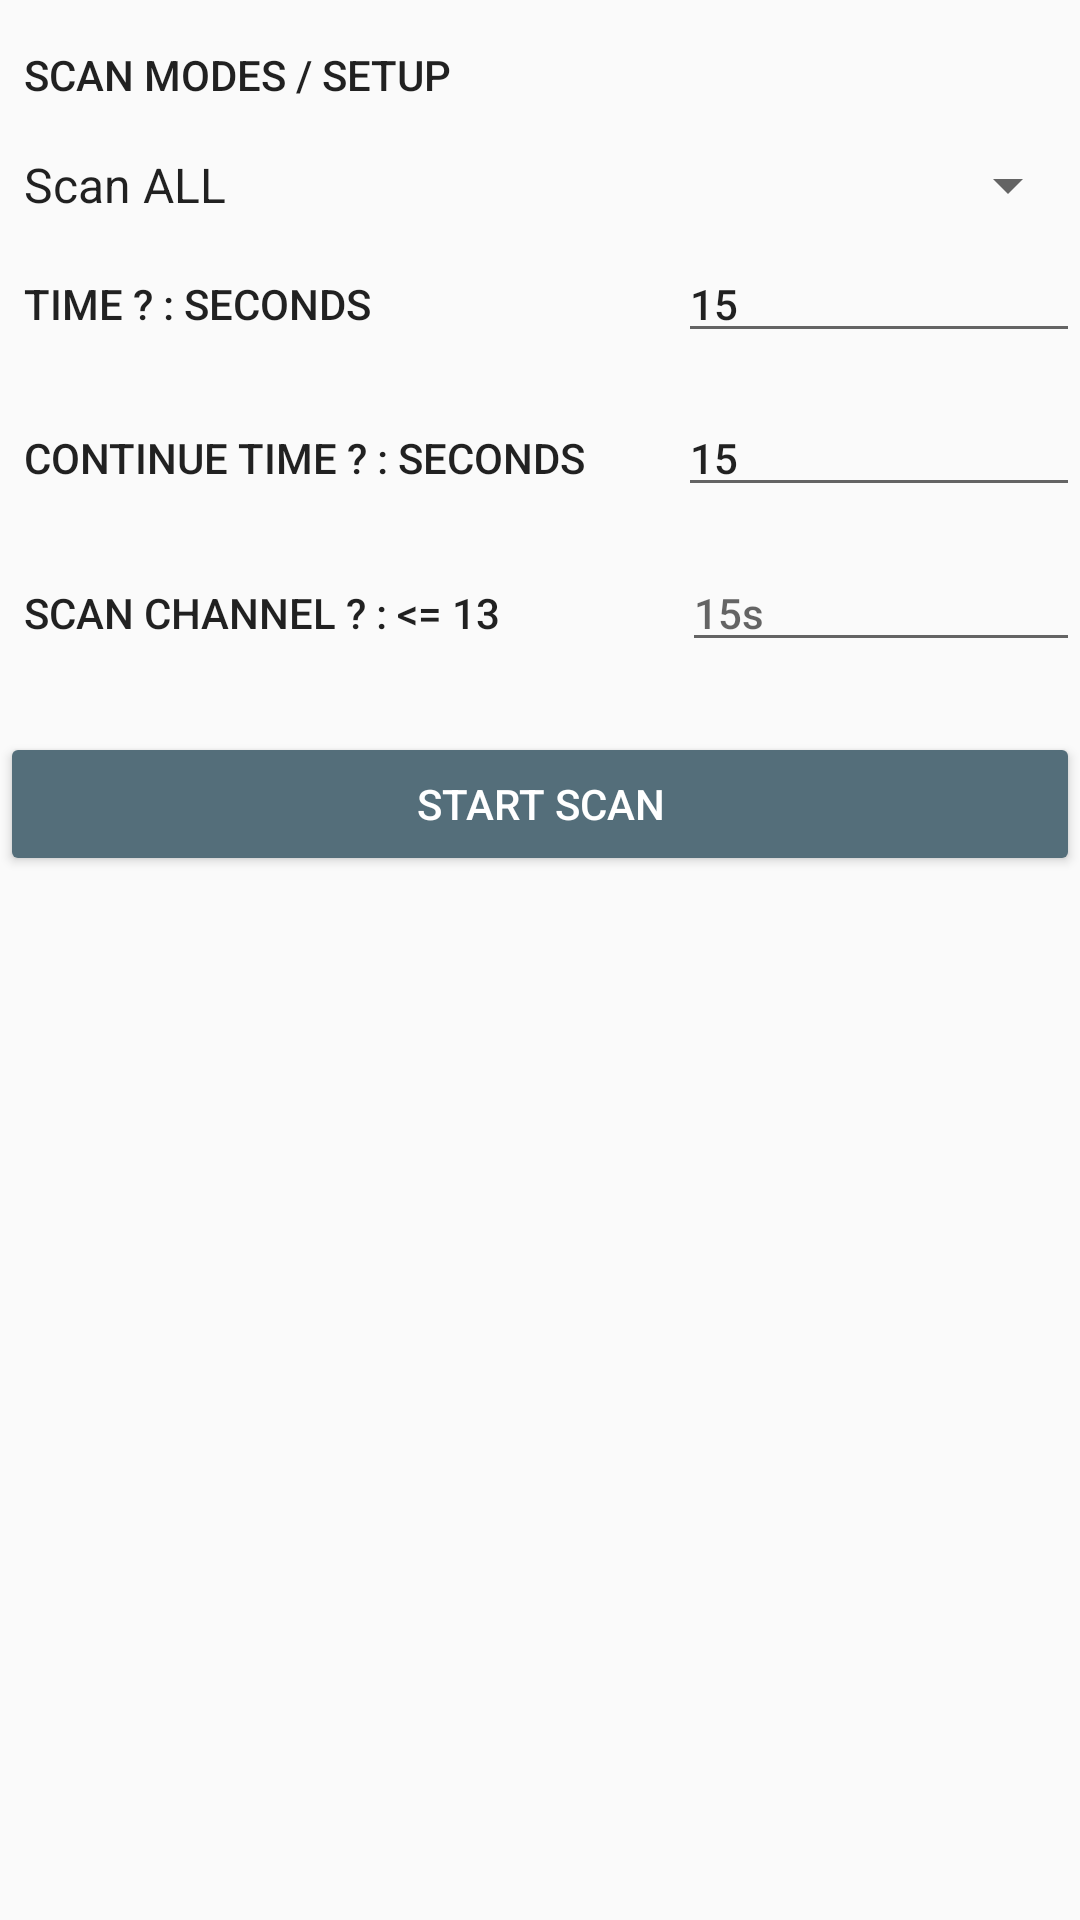

This screen was rendered from an Android layout file. Write that file and the resources it references.
<!-- AndroidManifest.xml: application theme AppTheme -->
<!-- res/layout/fragment_scan.xml -->
<?xml version="1.0" encoding="utf-8"?>
<android.support.constraint.ConstraintLayout xmlns:android="http://schemas.android.com/apk/res/android"
    xmlns:app="http://schemas.android.com/apk/res-auto"
    xmlns:tools="http://schemas.android.com/tools"
    android:id="@+id/fragment_scan_id"
    android:layout_width="match_parent"
    android:layout_height="match_parent"
    android:layout_marginBottom="8dp"
    android:layout_marginEnd="8dp"
    android:layout_marginStart="8dp"
    android:layout_marginTop="50dp">

    <TextView
        android:layout_width="match_parent"
        android:layout_height="wrap_content"
        android:layout_marginBottom="8dp"
        android:layout_marginEnd="8dp"
        android:layout_marginStart="8dp"
        android:layout_marginTop="8dp"
        android:text="@string/scan_modes_setup"
        android:textAppearance="@style/TextAppearance.AppCompat.Button"
        app:layout_constraintBottom_toTopOf="@+id/scanMode"
        app:layout_constraintEnd_toEndOf="parent"
        app:layout_constraintStart_toStartOf="parent"
        app:layout_constraintTop_toTopOf="parent" />

    <Spinner
        android:id="@+id/scanMode"
        android:layout_width="match_parent"
        android:layout_height="wrap_content"
        android:layout_marginBottom="8dp"
        android:layout_marginTop="44dp"
        android:entries="@array/SCAN_MODE"
        app:layout_constraintBottom_toBottomOf="parent"
        app:layout_constraintEnd_toEndOf="parent"
        app:layout_constraintHorizontal_bias="1.0"
        app:layout_constraintStart_toStartOf="parent"
        app:layout_constraintTop_toTopOf="parent"
        app:layout_constraintVertical_bias="0.01" />

    <LinearLayout
        android:layout_width="match_parent"
        android:layout_height="wrap_content"
        android:layout_marginBottom="8dp"
        android:layout_marginTop="8dp"
        android:orientation="horizontal"
        app:layout_constraintBottom_toBottomOf="parent"
        app:layout_constraintEnd_toEndOf="parent"
        app:layout_constraintHorizontal_bias="1.0"
        app:layout_constraintStart_toStartOf="parent"
        app:layout_constraintTop_toBottomOf="@+id/scanMode"
        app:layout_constraintVertical_bias="0.0">

        <TextView
            android:layout_width="wrap_content"
            android:layout_height="wrap_content"
            android:layout_marginStart="8dp"
            android:layout_weight="1"
            android:text="@string/time_sex"
            android:textAppearance="@style/TextAppearance.AppCompat.Button" />

        <EditText
            android:id="@+id/time_enter"
            android:layout_width="wrap_content"
            android:layout_height="wrap_content"
            android:layout_weight="1"
            android:maxLength="2"
            android:hint="@string/_15s"
            android:text="@string/_15"
            android:inputType="number"
            android:textAppearance="@style/TextAppearance.AppCompat.Button"
            tools:ignore="LabelFor" />

    </LinearLayout>

    <LinearLayout
        android:layout_width="match_parent"
        android:layout_height="wrap_content"
        android:layout_marginBottom="8dp"
        android:layout_marginTop="8dp"
        android:orientation="horizontal"
        app:layout_constraintBottom_toBottomOf="parent"
        app:layout_constraintEnd_toEndOf="parent"
        app:layout_constraintHorizontal_bias="1.0"
        app:layout_constraintStart_toStartOf="parent"
        app:layout_constraintTop_toBottomOf="@+id/scanMode"
        app:layout_constraintVertical_bias="0.1">

        <TextView
            android:layout_width="wrap_content"
            android:layout_height="wrap_content"
            android:layout_marginStart="8dp"
            android:layout_weight="0.6"
            android:text="@string/time_sex_con"
            android:textAppearance="@style/TextAppearance.AppCompat.Button" />

        <EditText
            android:id="@+id/con_time_enter"
            android:layout_width="wrap_content"
            android:layout_height="wrap_content"
            android:maxLength="2"
            android:layout_weight="2"
            android:text="@string/_15"
            android:hint="@string/_15s"
            android:inputType="number"
            android:textAppearance="@style/TextAppearance.AppCompat.Button"
            tools:ignore="LabelFor" />

    </LinearLayout>

    <LinearLayout
        android:id="@+id/linearLayout2"
        android:layout_width="match_parent"
        android:layout_height="wrap_content"
        android:layout_marginBottom="8dp"
        android:layout_marginTop="8dp"
        android:orientation="horizontal"
        app:layout_constraintBottom_toBottomOf="parent"
        app:layout_constraintEnd_toEndOf="parent"
        app:layout_constraintHorizontal_bias="1.0"
        app:layout_constraintStart_toStartOf="parent"
        app:layout_constraintTop_toBottomOf="@+id/scanMode"
        app:layout_constraintVertical_bias="0.2">

        <TextView
            android:layout_width="wrap_content"
            android:layout_height="wrap_content"
            android:layout_marginStart="8dp"
            android:layout_weight="0.6"
            android:text="@string/scan_channel_13"
            android:textAppearance="@style/TextAppearance.AppCompat.Button" />

        <EditText
            android:id="@+id/channel_enter"
            android:layout_width="wrap_content"
            android:layout_height="wrap_content"
            android:layout_weight="1"
            android:hint="@string/_15s"
            android:maxLength="2"
            android:inputType="number"
            android:textAppearance="@style/TextAppearance.AppCompat.Button"
            tools:ignore="LabelFor" />

    </LinearLayout>

    <Button
        android:id="@+id/start_scan"
        style="@style/Widget.AppCompat.Button.Colored"
        android:layout_width="match_parent"
        android:layout_height="wrap_content"
        android:layout_marginTop="8dp"
        android:text="@string/start_scan"
        android:textColor="@android:color/white"
        app:layout_constraintBottom_toBottomOf="parent"
        app:layout_constraintEnd_toEndOf="parent"
        app:layout_constraintHorizontal_bias="0.0"
        app:layout_constraintStart_toStartOf="parent"
        app:layout_constraintTop_toBottomOf="@+id/linearLayout2"
        app:layout_constraintVertical_bias="0.042" />

</android.support.constraint.ConstraintLayout>
<!-- resources referenced by this layout -->
<resources>
  <string-array name="SCAN_MODE">
          <item>Scan ALL</item>
          <item>Scan AP</item>
          <item>Scan STATIONS</item>
          <item>Scan WIFI</item>
      </string-array>
  <string name="_15">15</string>
  <string name="_15s">15s</string>
  <string name="scan_channel_13">Scan Channel ? : &lt;= 13</string>
  <string name="scan_modes_setup">Scan Modes / Setup</string>
  <string name="start_scan">Start Scan</string>
  <string name="time_sex">time ? : seconds</string>
  <string name="time_sex_con">Continue time ? : Seconds</string>
  <style name="AppTheme" parent="Theme.AppCompat.Light.DarkActionBar">
          <item name="colorPrimary">@color/colorPrimary</item>
          <item name="colorPrimaryDark">@color/colorPrimaryDark</item>
          <item name="colorAccent">@color/colorAccent</item>
      </style>
  <color name="colorPrimary">#37474F</color>
  <color name="colorPrimaryDark">#37474F</color>
  <color name="colorAccent">#546E7A</color>
</resources>
